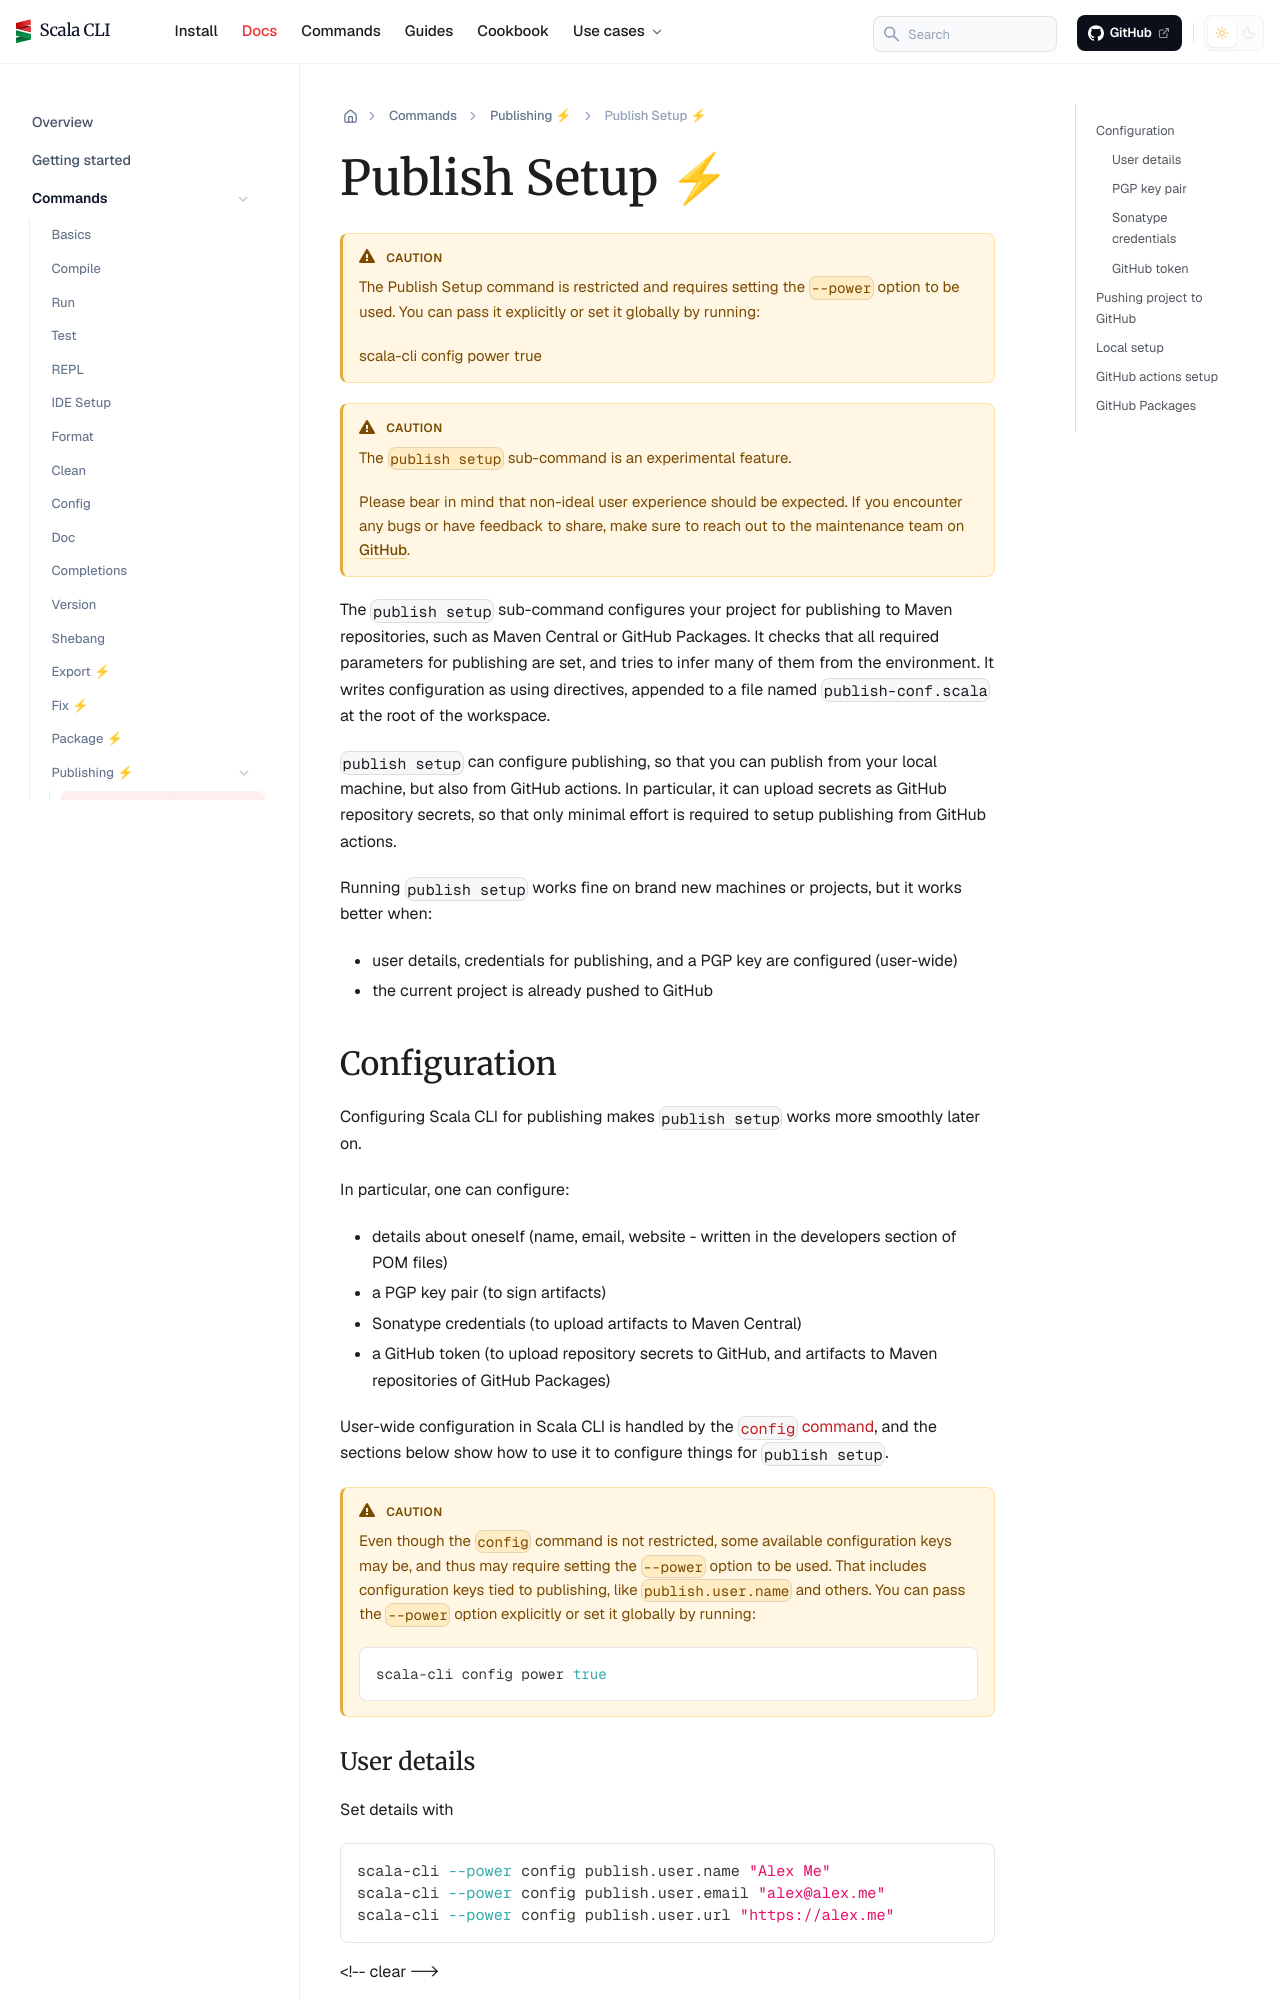

repository: VirtusLab/scala-cli · page: docs/commands/publishing/publish-setup/index.html · generator: docusaurus

---
title: Publish Setup ⚡
sidebar_position: 19
---

:::caution
The Publish Setup command is restricted and requires setting the `--power` option to be used.
You can pass it explicitly or set it globally by running:

    scala-cli config power true
:::

:::caution
The `publish setup` sub-command is an experimental feature.

Please bear in mind that non-ideal user experience should be expected.
If you encounter any bugs or have feedback to share, make sure to reach out to the maintenance team
on [GitHub](https://github.com/VirtusLab/scala-cli).
:::

import {ChainedSnippets} from "../../../src/components/MarkdownComponents";

The `publish setup` sub-command configures your project for publishing to Maven repositories,
such as Maven Central or GitHub Packages. It checks that all required parameters for publishing are set, and tries
to infer many of them from the environment. It writes configuration as using directives, appended
to a file named `publish-conf.scala` at the root of the workspace.

`publish setup` can configure publishing, so that you can publish from your local machine,
but also from GitHub actions.
In particular, it can upload secrets as GitHub repository secrets, so that only
minimal effort is required to setup publishing from GitHub actions.

Running `publish setup` works fine on brand new machines or projects, but it works better when:
- user details, credentials for publishing, and a PGP key are configured (user-wide)
- the current project is already pushed to GitHub

## Configuration

Configuring Scala CLI for publishing makes `publish setup` works more smoothly later on.

In particular, one can configure:
- details about oneself (name, email, website - written in the developers section of POM files)
- a PGP key pair (to sign artifacts)
- Sonatype credentials (to upload artifacts to Maven Central)
- a GitHub token (to upload repository secrets to GitHub, and artifacts to Maven repositories of GitHub Packages)

User-wide configuration in Scala CLI is handled by the [`config` command](/docs/commands/config.md), and
the sections below show how to use it to configure things for `publish setup`.

:::caution
Even though the `config` command is not restricted, some available configuration keys may be, and thus may
require setting the `--power` option to be used.
That includes configuration keys tied to publishing, like `publish.user.name` and others.
You can pass the `--power` option explicitly or set it globally by running:
```bash ignore
scala-cli config power true
```
:::
